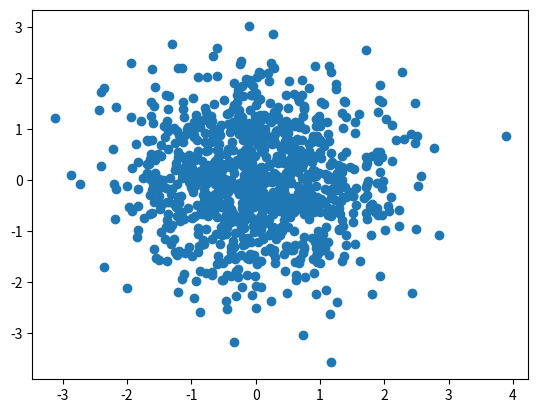

Write the Python code that produced this figure.
import matplotlib.pyplot as plt
import numpy as np
from numpy.random import normal,rand

x = normal(size=1000)
y = normal(size=1000)
plt.scatter(x,y)
plt.show()